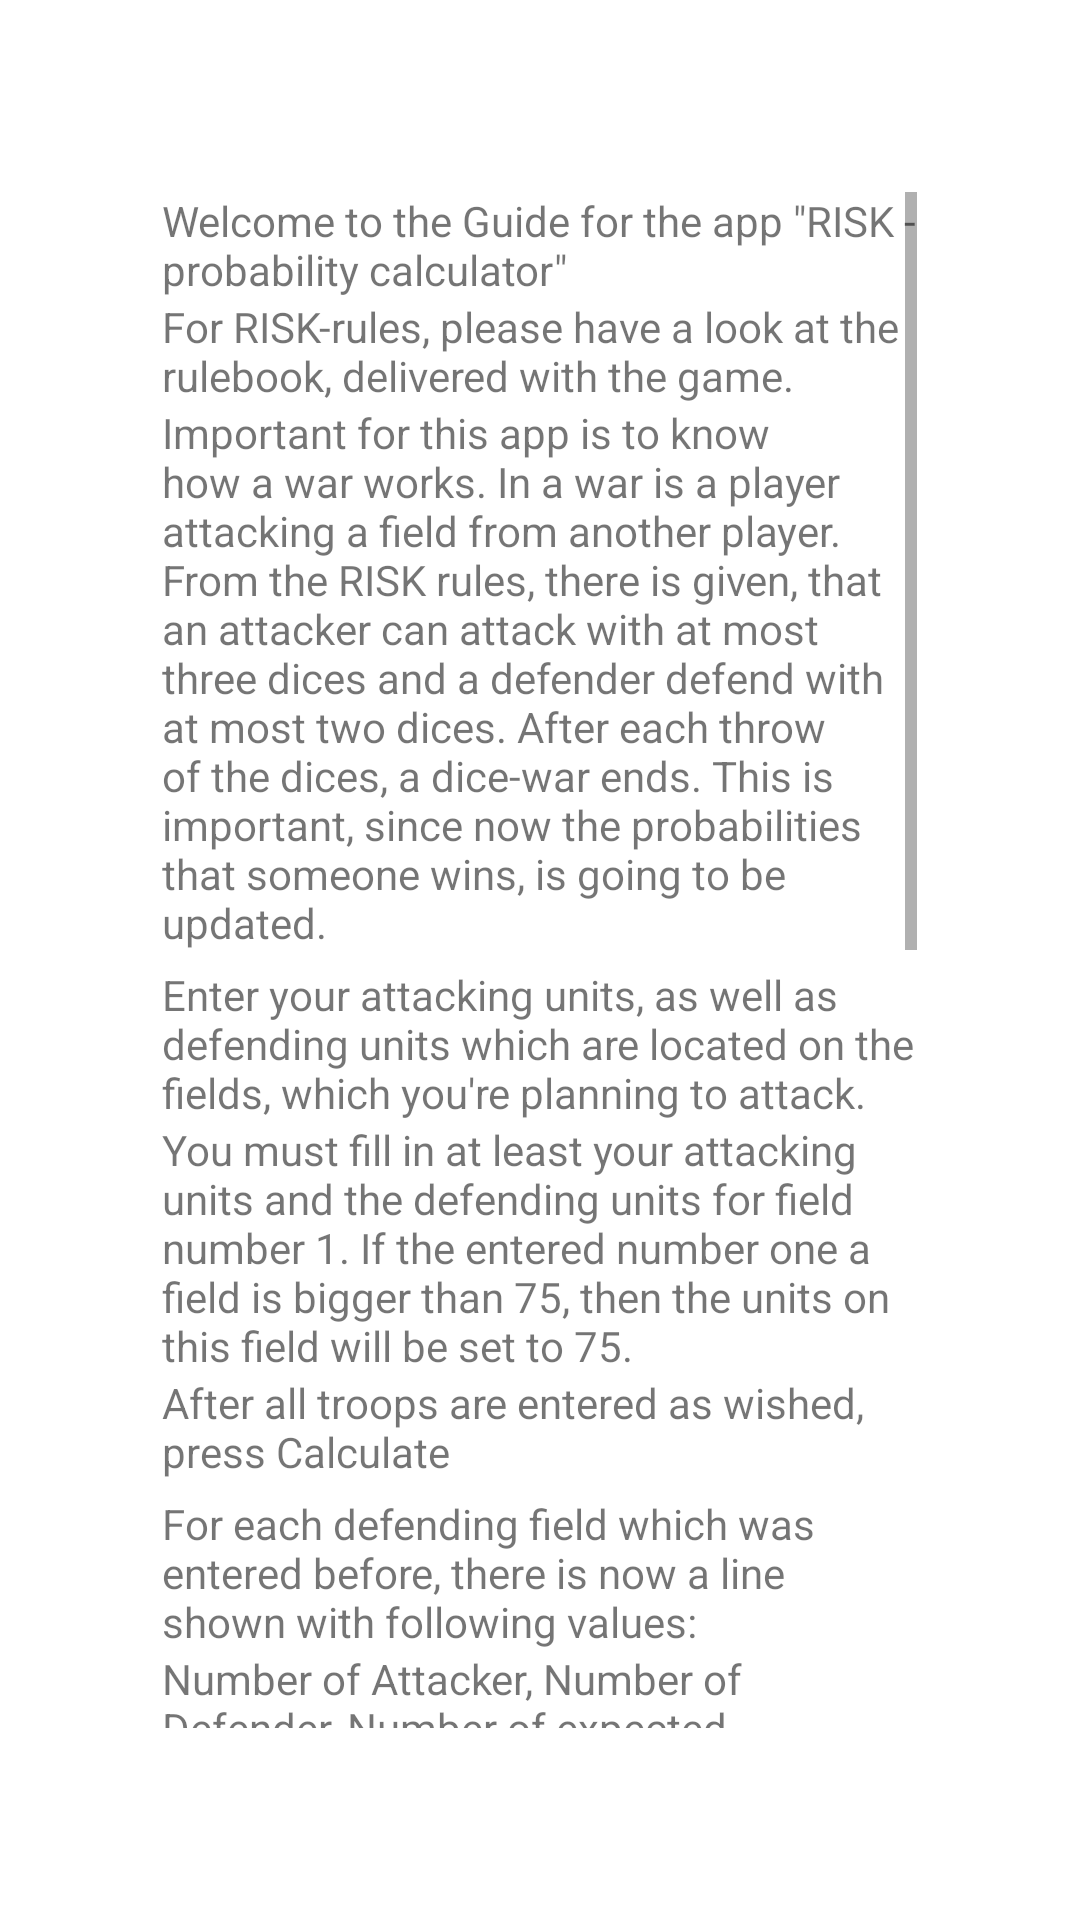

Reconstruct the res/layout file that produces this screen, plus the resources it refers to.
<!-- AndroidManifest.xml: application theme Theme.Risk_helper -->
<!-- res/layout/activity_help.xml -->
<?xml version="1.0" encoding="utf-8"?>
<LinearLayout xmlns:android="http://schemas.android.com/apk/res/android"
    xmlns:tools="http://schemas.android.com/tools"
    android:orientation="horizontal"
    android:layout_height="wrap_content"
    android:layout_width="match_parent"
    android:background="@drawable/welcome_background720x1280"
    android:baselineAligned="false">

    <RelativeLayout
        android:layout_width="0dp"
        android:layout_height="match_parent"
        android:layout_weight="0.15">

    </RelativeLayout>

    <RelativeLayout
        android:layout_width="0dp"
        android:layout_height="match_parent"
        android:layout_weight="0.7">

        <LinearLayout
            android:layout_width="match_parent"
            android:layout_height="match_parent"
            android:orientation="vertical"
            android:weightSum="1">

            <LinearLayout
                android:layout_width="match_parent"
                android:layout_height="0dip"
                android:layout_weight="0.1">

            </LinearLayout>

            <ScrollView
                android:layout_width="match_parent"
                android:layout_height="0dip"
                android:layout_weight="0.8">

                <LinearLayout
                    android:layout_width="match_parent"
                    android:layout_height="match_parent"

                    android:background="@color/white"
                    android:orientation="vertical">

                    <TextView
                        android:layout_width="wrap_content"
                        android:layout_height="wrap_content"
                        android:text="@string/help_overall1">
                    </TextView>
                    <TextView
                        android:layout_width="wrap_content"
                        android:layout_height="wrap_content"
                        android:text="@string/help_overall2">
                    </TextView>
                    <TextView
                        android:layout_width="wrap_content"
                        android:layout_height="wrap_content"
                        android:text="@string/help_overall3">
                    </TextView>
                    <View
                        android:layout_width="match_parent"
                        android:layout_height="5dp">
                    </View>
                    <TextView
                        android:layout_width="wrap_content"
                        android:layout_height="wrap_content"
                        android:text="@string/help_field1">
                    </TextView>
                    <TextView
                        android:layout_width="wrap_content"
                        android:layout_height="wrap_content"
                        android:text="@string/help_field2">
                    </TextView>
                    <TextView
                        android:layout_width="wrap_content"
                        android:layout_height="wrap_content"
                        android:text="@string/help_field3">
                    </TextView>
                    <View
                        android:layout_width="match_parent"
                        android:layout_height="5dp">
                    </View>
                    <TextView
                        android:layout_width="wrap_content"
                        android:layout_height="wrap_content"
                        android:text="@string/help_calculation1">
                    </TextView>
                    <TextView
                        android:layout_width="wrap_content"
                        android:layout_height="wrap_content"
                        android:text="@string/help_calculation2">
                    </TextView>
                    <TextView
                        android:layout_width="wrap_content"
                        android:layout_height="wrap_content"
                        android:text="@string/help_calculation3">
                    </TextView>
                    <TextView
                        android:layout_width="wrap_content"
                        android:layout_height="wrap_content"
                        android:text="@string/help_calculation4">
                    </TextView>
                    <View
                        android:layout_width="match_parent"
                        android:layout_height="5dp">
                    </View>
                    <TextView
                        android:layout_width="wrap_content"
                        android:layout_height="wrap_content"
                        android:text="@string/help_playAndPress1">
                    </TextView>
                    <TextView
                        android:layout_width="wrap_content"
                        android:layout_height="wrap_content"
                        android:text="@string/help_playAndPress2">
                    </TextView>
                    <TextView
                        android:layout_width="wrap_content"
                        android:layout_height="wrap_content"
                        android:text="@string/help_playAndPress3">
                    </TextView>
                    <TextView
                        android:layout_width="wrap_content"
                        android:layout_height="wrap_content"
                        android:text="@string/help_playAndPress4">
                    </TextView>
                    <TextView
                        android:layout_width="wrap_content"
                        android:layout_height="wrap_content"
                        android:text="@string/help_playAndPress5">
                    </TextView>
                    <TextView
                        android:layout_width="wrap_content"
                        android:layout_height="wrap_content"
                        android:text="@string/help_playAndPress6">
                    </TextView>


                </LinearLayout>


            </ScrollView>



            <LinearLayout
                android:layout_width="match_parent"
                android:layout_height="0dip"
                android:layout_weight="0.2">

            </LinearLayout>
        </LinearLayout>
    </RelativeLayout>

    <RelativeLayout
        android:layout_width="0dip"
        android:layout_height="match_parent"
        android:layout_weight="0.15">

    </RelativeLayout>


</LinearLayout>
<!-- resources referenced by this layout -->
<resources>
  <color name="white">#FFFFFFFF</color>
  <string name="help_calculation1">For each defending field which was entered before, there is
          now a line shown with following values: </string>
  <string name="help_calculation2">Number of Attacker, Number of Defender, Number of expected
          remaining Attackers, Number of expected remaining Defenders, Probability that Attacker
          wins, Probability that Defender wins</string>
  <string name="help_calculation3">Caution: If the probability that one side wins is 100\% and the
          other 0%, means not that one can not loose. The probability for the 0\% part is just small
          enough that it has to be rounded to 0 and therefore the counter-probability is 100.</string>
  <string name="help_calculation4">Choose one line which you\'re going to attack. Press this line
          and the next screen will open</string>
  <string name="help_field1">Enter your attacking units, as well as defending units which are
          located on the fields, which you\'re planning to attack.</string>
  <string name="help_field2">You must fill in at least your attacking units and the defending
          units for field number 1. If the entered number one a field  is bigger than 75, then the units
          on this field will be set to 75.</string>
  <string name="help_field3">After all troops are entered as wished, press Calculate</string>
  <string name="help_overall1">Welcome to the Guide for the app \"RISK - probability
          calculator\"</string>
  <string name="help_overall2">For RISK-rules, please have a look at the rulebook, delivered with
          the game. </string>
  <string name="help_overall3">Important for this app is to know how a war works. In a war is a
          player attacking a field from another player. From the RISK rules, there is given, that an
          attacker can attack with at most three dices and a defender defend with at most two
          dices. After each throw of the dices, a dice-war ends. This is important, since now the
          probabilities that someone wins, is going to be updated.</string>
  <string name="help_playAndPress1">On top are the same values as before in the list, but now
          only for the chosen field.</string>
  <string name="help_playAndPress2">Depending on current Attacker and Defender are multiple
          buttons shown.</string>
  <string name="help_playAndPress3">The two buttons on the left side, are pressed if the attacker
          lost one or two armies.</string>
  <string name="help_playAndPress4">The two buttons on the right side are pressed if the defender
          lost one or two armies.</string>
  <string name="help_playAndPress5">The button in the middle is pressed if both sides lost one
          army.</string>
  <string name="help_playAndPress6">After each button-press, the values above will be updated.
          Press a button each time, a dice-war has ended</string>
  <style name="Theme.Risk_helper" parent="Theme.MaterialComponents.DayNight.DarkActionBar">
          
          <item name="colorPrimary">@color/purple_500</item>
          <item name="colorPrimaryVariant">@color/purple_700</item>
          <item name="colorOnPrimary">@color/white</item>
          
          <item name="colorSecondary">@color/teal_200</item>
          <item name="colorSecondaryVariant">@color/teal_700</item>
          <item name="colorOnSecondary">@color/black</item>
          
          <item name="android:statusBarColor" tools:targetApi="l">?attr/colorPrimaryVariant</item>
          
      </style>
  <color name="purple_500">#FF6200EE</color>
  <color name="purple_700">#FF3700B3</color>
  <color name="teal_200">#FF03DAC5</color>
  <color name="teal_700">#FF018786</color>
  <color name="black">#FF000000</color>
</resources>
